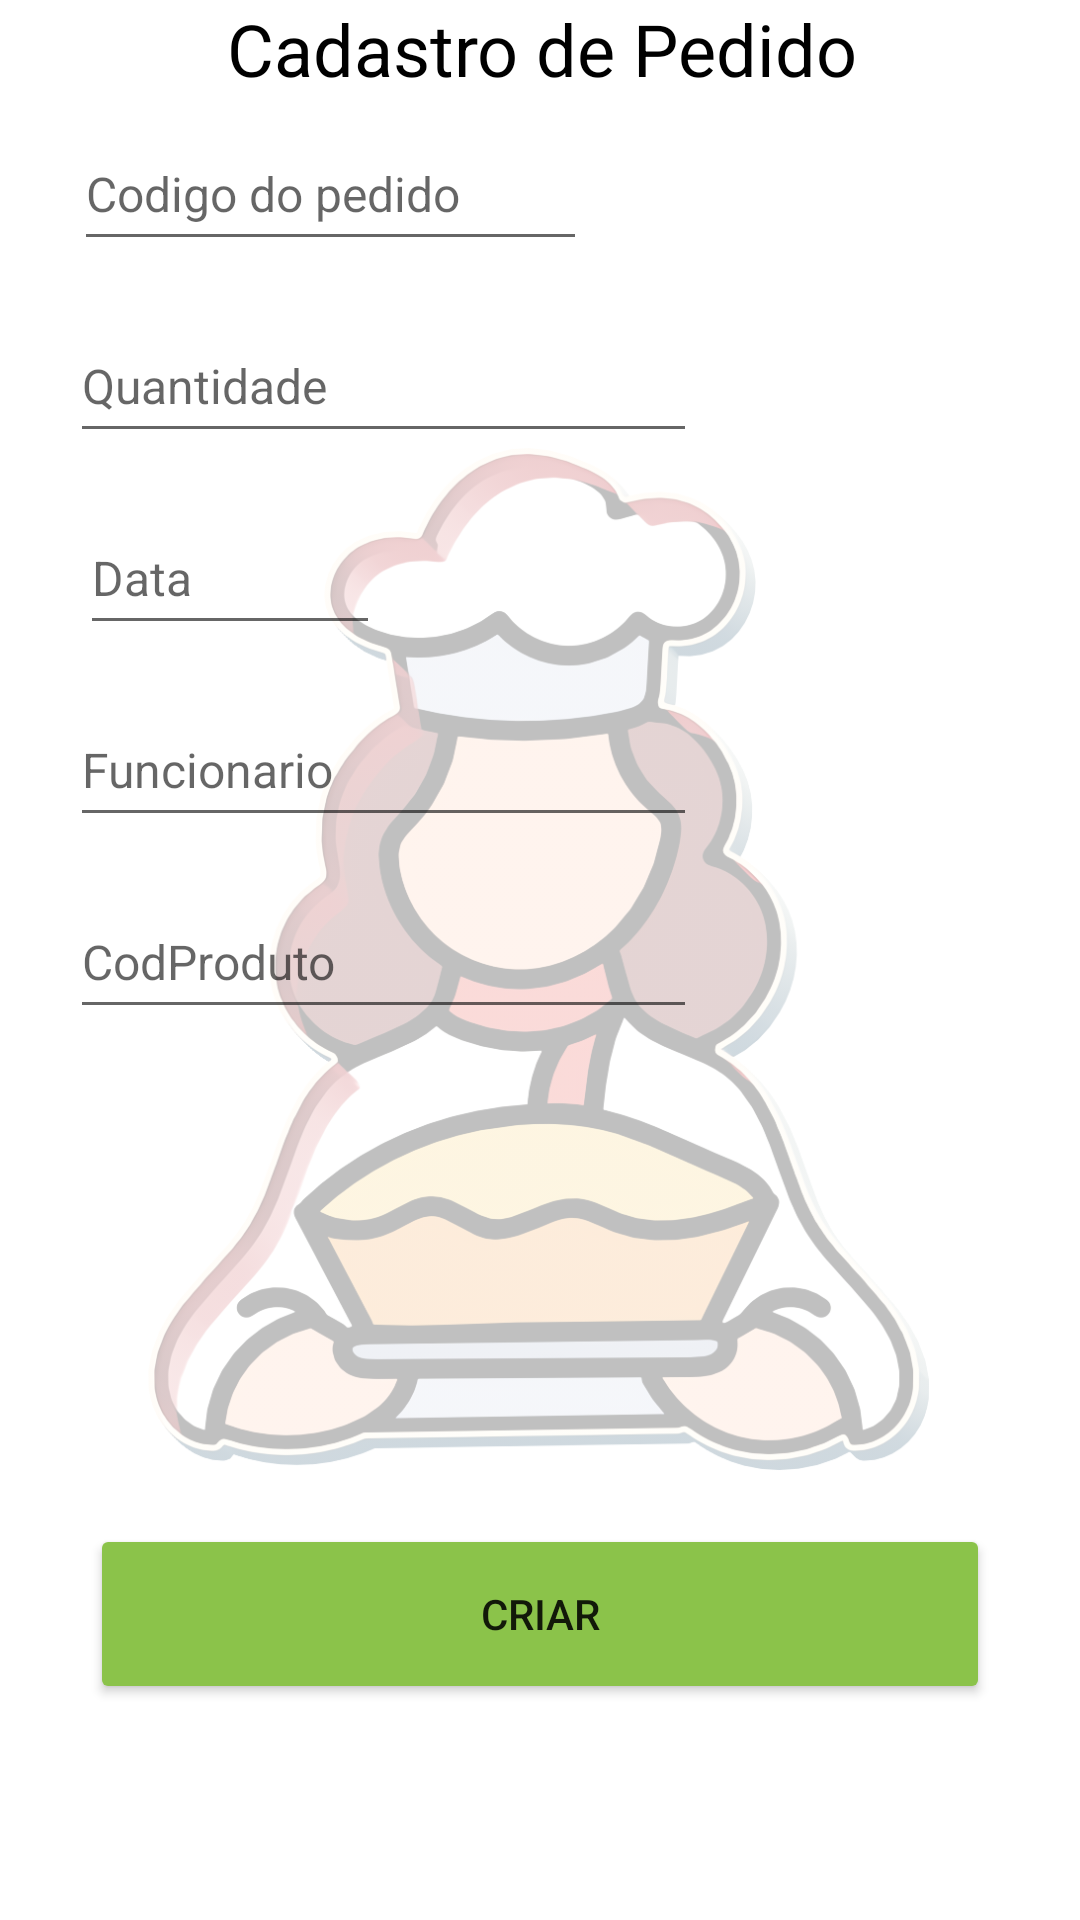

Android layout source for this screen:
<!-- AndroidManifest.xml: application theme Theme.Padoca -->
<!-- res/layout/activity_register_pedido.xml -->
<?xml version="1.0" encoding="utf-8"?>
<androidx.constraintlayout.widget.ConstraintLayout xmlns:android="http://schemas.android.com/apk/res/android"
    xmlns:app="http://schemas.android.com/apk/res-auto"
    xmlns:tools="http://schemas.android.com/tools"
    android:layout_width="match_parent"
    android:layout_height="match_parent"
    tools:context=".RegisterActivity_Pedido">

    <ImageView
        android:id="@+id/img_backgrondRegisto2"
        android:layout_width="313dp"
        android:layout_height="626dp"
        android:adjustViewBounds="false"
        android:alpha="0.25"
        app:layout_constraintBottom_toBottomOf="parent"
        app:layout_constraintEnd_toEndOf="parent"
        app:layout_constraintStart_toStartOf="parent"
        app:layout_constraintTop_toTopOf="parent"
        app:srcCompat="@drawable/transparent_baker_icon_cook_icon_bakery_icon_5dce04c39c5b93_6631454815737827236404" />

    <EditText
        android:id="@+id/etxt_Cad_ProduroCode"
        android:layout_width="wrap_content"
        android:layout_height="48dp"
        android:layout_marginTop="16dp"
        android:ems="11"
        android:hint="CodProduto"
        android:inputType="number"
        android:textSize="16sp"
        app:layout_constraintEnd_toEndOf="parent"
        app:layout_constraintHorizontal_bias="0.155"
        app:layout_constraintStart_toStartOf="parent"
        app:layout_constraintTop_toBottomOf="@+id/etxt_Cad_ProdutoValor" />

    <TextView
        android:id="@+id/txt_titleCadProduto"
        android:layout_width="400dp"
        android:layout_height="wrap_content"
        android:gravity="center"
        android:text="Cadastro de Pedido"
        android:textColor="#000000"
        android:textSize="24sp"
        app:layout_constraintEnd_toEndOf="parent"
        app:layout_constraintStart_toStartOf="parent"
        app:layout_constraintTop_toTopOf="parent" />

    <EditText
        android:id="@+id/etxt_Cad_ProdutoValor"
        android:layout_width="wrap_content"
        android:layout_height="48dp"
        android:layout_marginTop="16dp"
        android:ems="11"
        android:hint="Funcionario"
        android:inputType="number"
        android:textSize="16sp"
        app:layout_constraintEnd_toEndOf="parent"
        app:layout_constraintHorizontal_bias="0.155"
        app:layout_constraintStart_toStartOf="parent"
        app:layout_constraintTop_toBottomOf="@+id/etxt_Cad_ProdutoValidadeF" />

    <EditText
        android:id="@+id/etxt_Cad_ProdutoValidadeI"
        android:layout_width="wrap_content"
        android:layout_height="48dp"
        android:layout_marginTop="16dp"
        android:ems="11"
        android:hint="Quantidade"
        android:inputType="number"
        android:textSize="16sp"
        app:layout_constraintEnd_toEndOf="parent"
        app:layout_constraintHorizontal_bias="0.155"
        app:layout_constraintStart_toStartOf="parent"
        app:layout_constraintTop_toBottomOf="@+id/etxt_Cad_ProdutoCod" />

    <EditText
        android:id="@+id/etxt_Cad_ProdutoValidadeF"
        android:layout_width="100dp"
        android:layout_height="48dp"
        android:layout_marginTop="16dp"
        android:ems="18"
        android:hint="Data"
        android:inputType="date"
        android:textSize="16sp"
        app:layout_constraintEnd_toEndOf="parent"
        app:layout_constraintHorizontal_bias="0.102"
        app:layout_constraintStart_toStartOf="parent"
        app:layout_constraintTop_toBottomOf="@+id/etxt_Cad_ProdutoValidadeI" />

    <EditText
        android:id="@+id/etxt_Cad_ProdutoCod"
        android:layout_width="wrap_content"
        android:layout_height="48dp"
        android:layout_marginTop="32dp"
        android:ems="9"
        android:hint="Codigo do pedido"
        android:inputType="number"
        android:textSize="16sp"
        app:layout_constraintEnd_toEndOf="parent"
        app:layout_constraintHorizontal_bias="0.131"
        app:layout_constraintStart_toStartOf="parent"
        app:layout_constraintTop_toTopOf="@+id/img_backgrondRegisto2" />

    <Button
        android:id="@+id/btn_criarPedido"
        android:layout_width="300dp"
        android:layout_height="60dp"
        android:layout_marginBottom="72dp"
        android:backgroundTint="#8BC34A"
        android:text="Criar"
        app:layout_constraintBottom_toBottomOf="parent"
        app:layout_constraintEnd_toEndOf="parent"
        app:layout_constraintHorizontal_bias="0.498"
        app:layout_constraintStart_toStartOf="parent" />

</androidx.constraintlayout.widget.ConstraintLayout>
<!-- resources referenced by this layout -->
<resources>
  <!-- drawable transparent_baker_icon_cook_icon_bakery_icon_5dce04c39c5b93_6631454815737827236404: png bitmap (drawable, 390223 bytes) -->
  <style name="Theme.Padoca" parent="Theme.MaterialComponents.DayNight.NoActionBar">
          
          <item name="colorPrimary">@color/purple200</item>
          <item name="colorPrimaryVariant">@color/purple700</item>
          <item name="colorOnPrimary">@color/white</item>
          
          <item name="colorSecondary">@color/teal200</item>
          <item name="colorSecondaryVariant">@color/teal700</item>
          <item name="colorOnSecondary">@color/black</item>
          
          <item name="android:statusBarColor" tools:targetApi="l">?attr/colorPrimaryVariant</item>
          
  
      </style>
  <color name="purple200">#ce93d8</color>
  <color name="purple700">#7b1fa2</color>
  <color name="white">#FFFFFFFF</color>
  <color name="teal200">#80cbc4</color>
  <color name="teal700">#00796b</color>
  <color name="black">#FF000000</color>
</resources>
